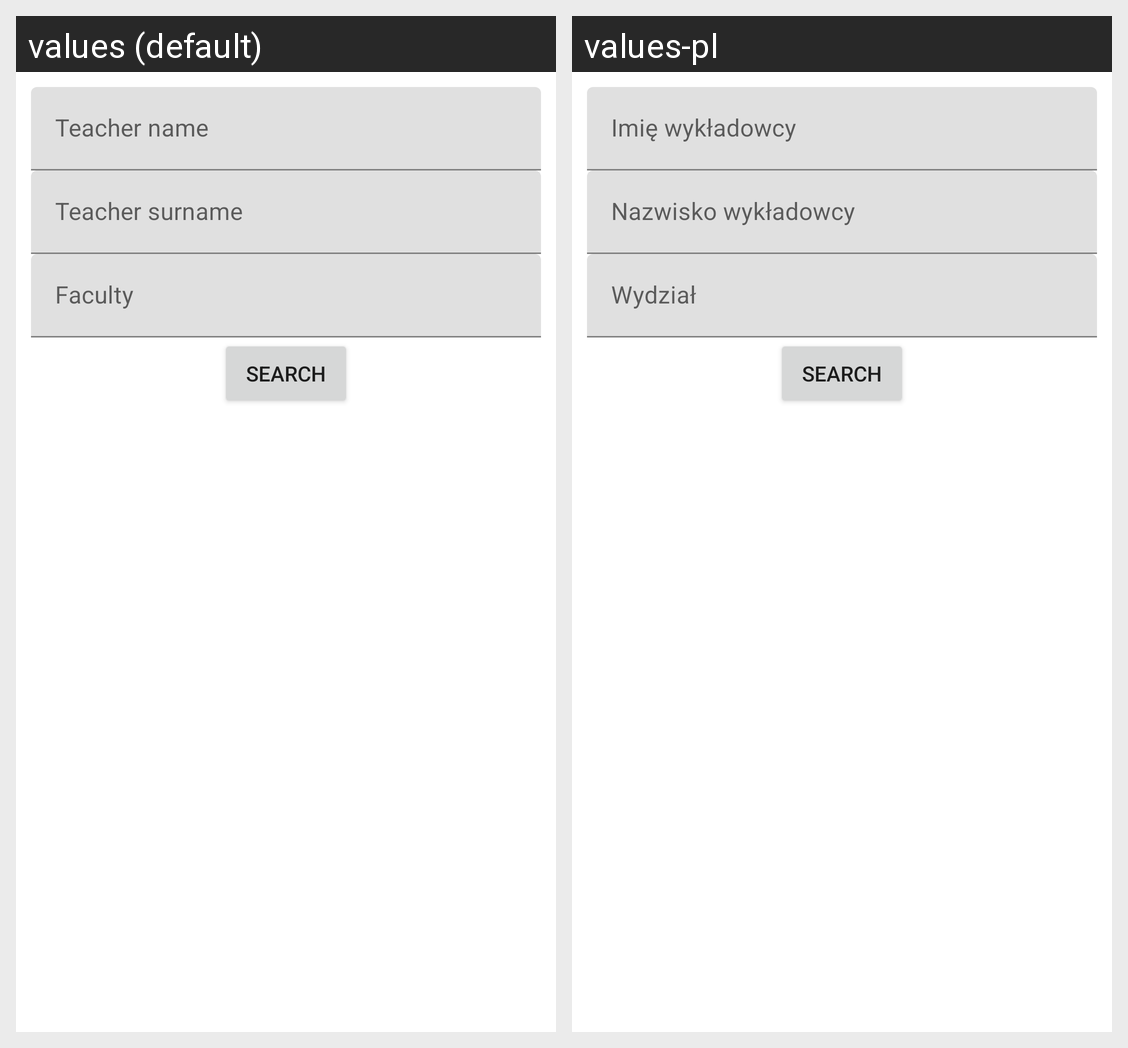

The Android screen above is rendered under two locales of the same app. Produce the string resources it draws, with the default and per-locale values.
Android screen res/layout/fragment_search_by_teacher.xml rendered under 2 locales, left to right: values (default), values-pl. Device: Nexus 5 (rendered at 1080×1920; each locale shown at half size, 540×960, under a caption strip naming it); theme Theme.MaterialComponents.DayNight.NoActionBar.
Strings drawn on this screen, with the default value and each locale's value (text and hints the layout hard-codes, and strings that could not be matched under every locale, appear in the picture but are not listed):

teacher_name
  values: Teacher name
  values-pl: Imię wykładowcy

teacher_surname
  values: Teacher surname
  values-pl: Nazwisko wykładowcy

faculty
  values: Faculty
  values-pl: Wydział
